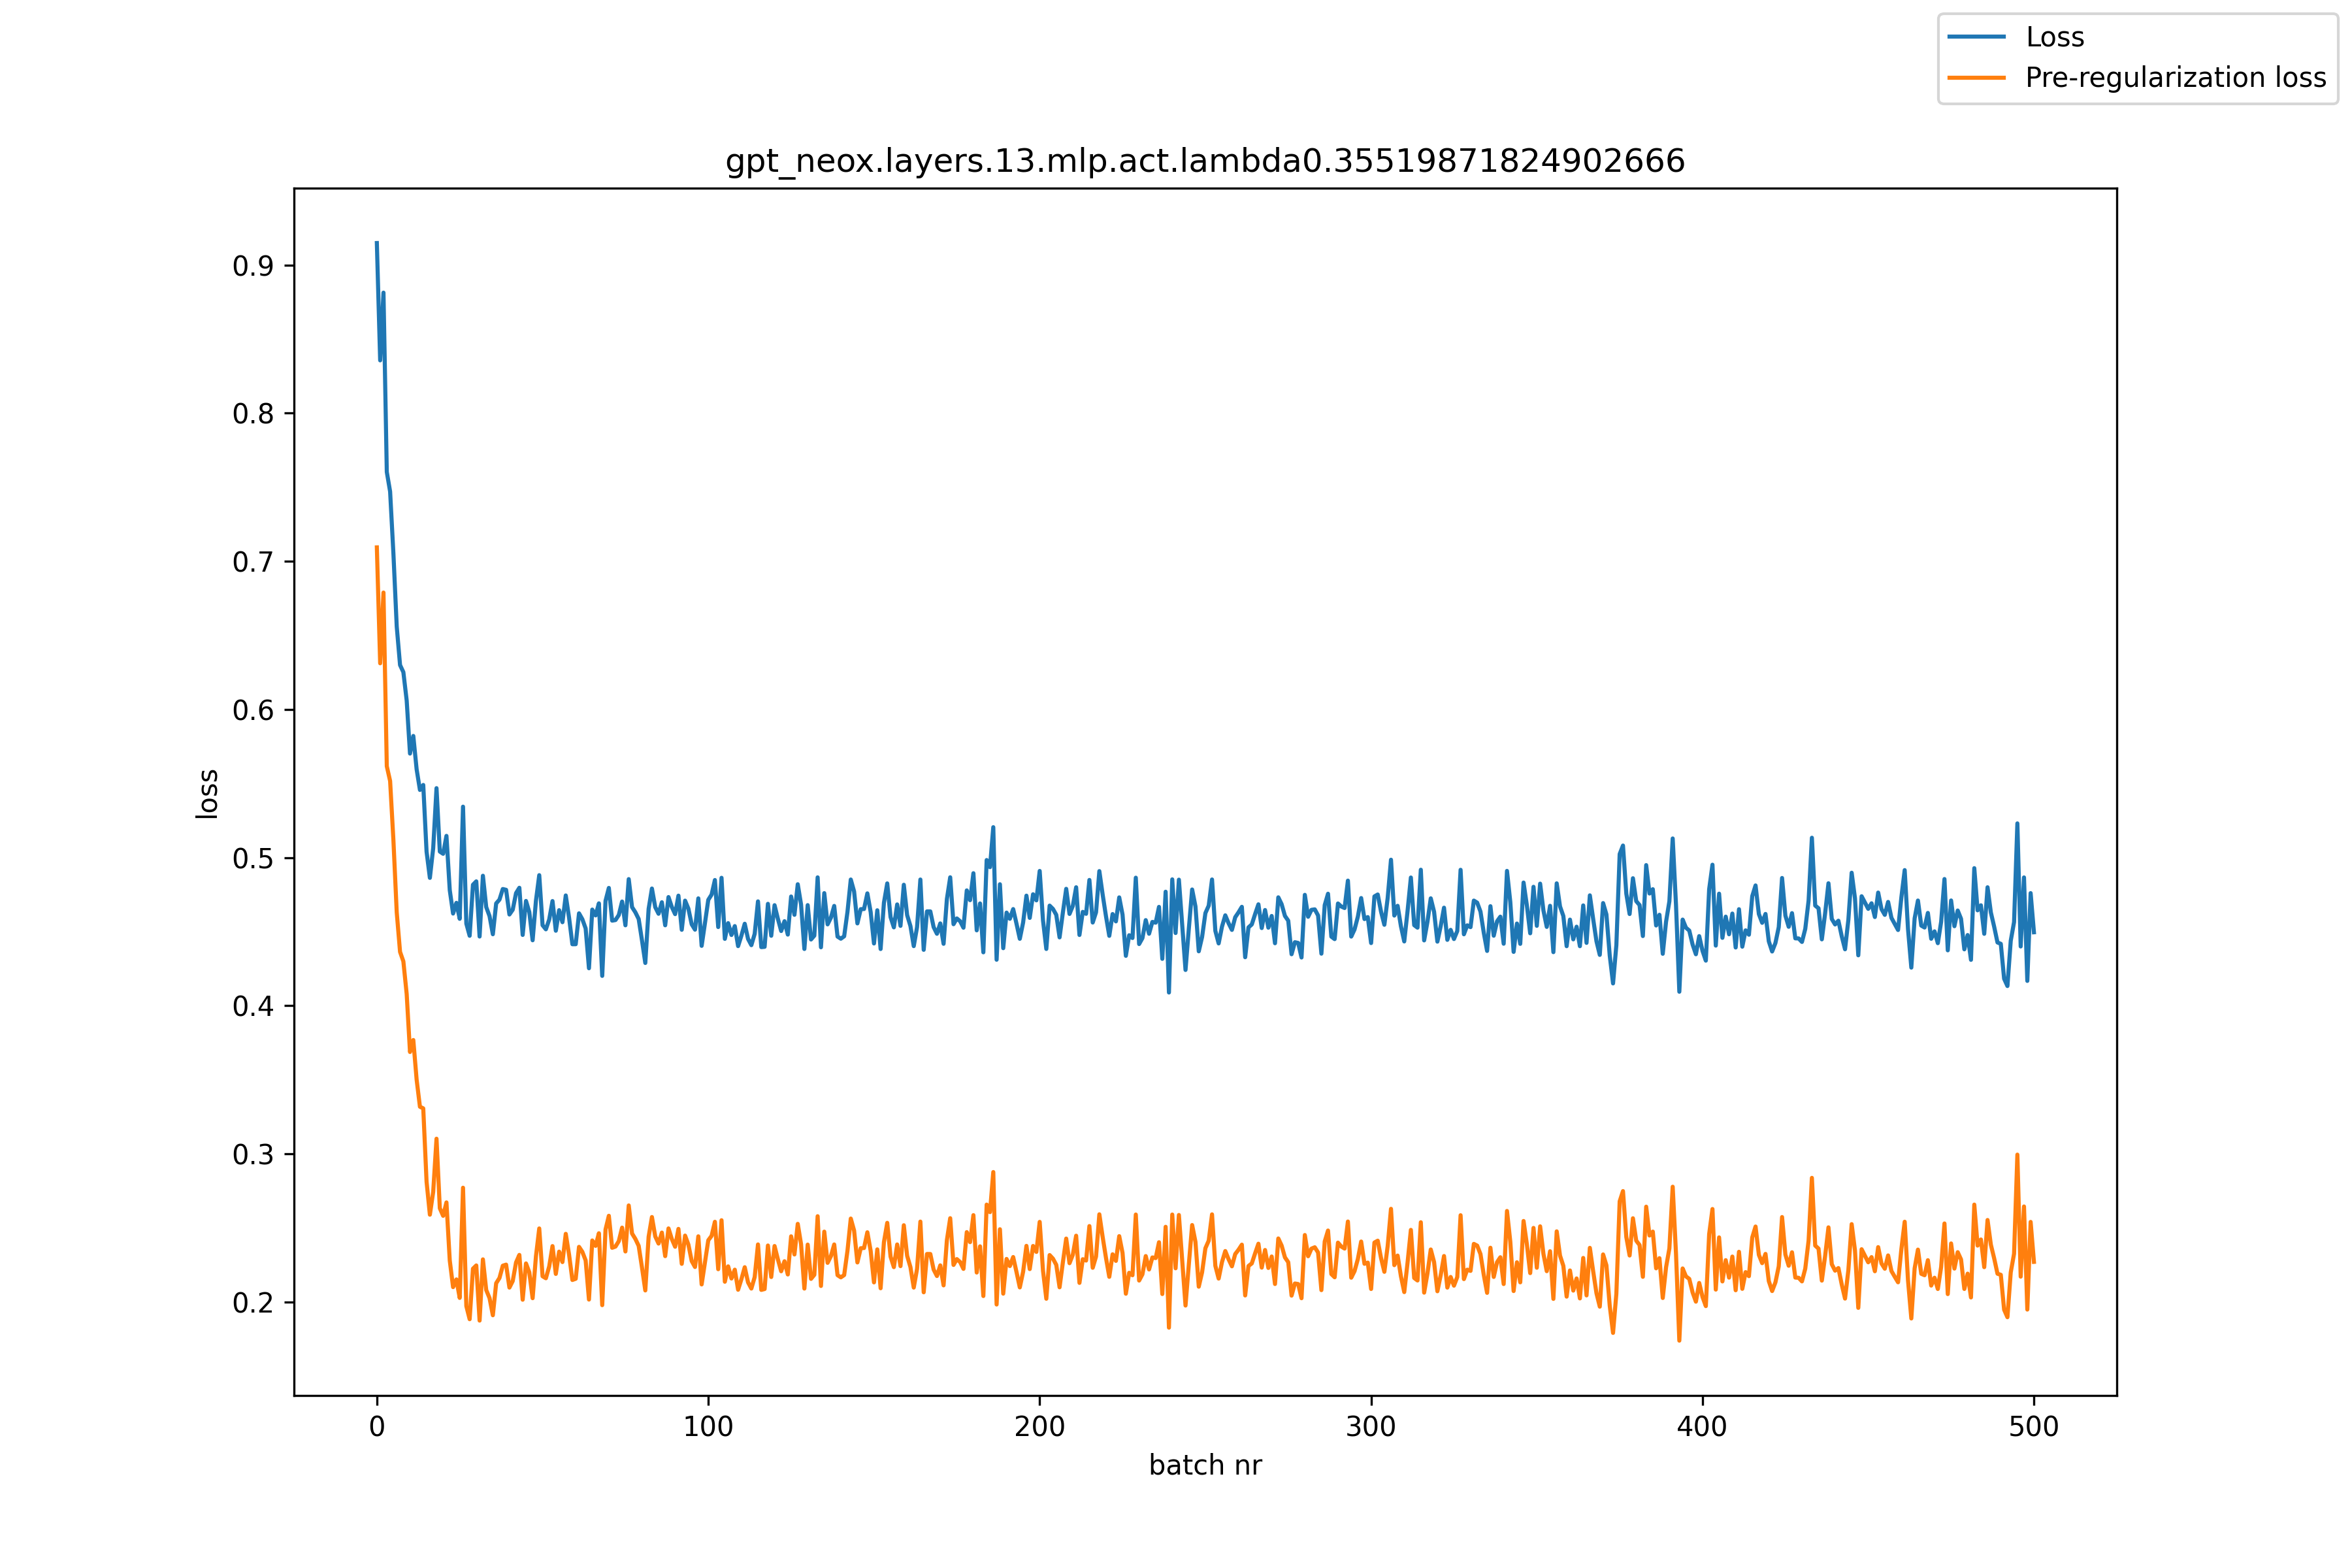

The file beside this chart, header and first rows:
, loss, pre_reg_loss
0, 0.9148, 0.7094
1, 0.8356, 0.6312
2, 0.8813, 0.6789
3, 0.7603, 0.5617
4, 0.747, 0.5517
5, 0.705, 0.5116
6, 0.6559, 0.463
7, 0.63, 0.4364
8, 0.6252, 0.43
9, 0.6061, 0.408
10, 0.5702, 0.3688
11, 0.5821, 0.3769
12, 0.5596, 0.3502
13, 0.5457, 0.3319
14, 0.5491, 0.3308
15, 0.5041, 0.2813
16, 0.4863, 0.259
17, 0.5064, 0.2744
18, 0.5469, 0.3103
19, 0.5041, 0.2634
20, 0.5026, 0.2583
21, 0.5147, 0.2673
22, 0.478, 0.2281
23, 0.4623, 0.2101
24, 0.4695, 0.2153
25, 0.4587, 0.2029
26, 0.5344, 0.2772
27, 0.4555, 0.1973
28, 0.4473, 0.1885
29, 0.4817, 0.2226
30, 0.484, 0.2248
31, 0.4468, 0.1876
32, 0.4878, 0.2289
33, 0.4666, 0.2082
34, 0.4606, 0.2028
35, 0.4483, 0.1912
36, 0.4691, 0.2128
37, 0.4717, 0.2163
38, 0.4788, 0.2246
39, 0.4783, 0.2253
40, 0.4616, 0.2098
41, 0.4649, 0.2143
42, 0.476, 0.2268
43, 0.4797, 0.2319
44, 0.4478, 0.2016
45, 0.4708, 0.2261
46, 0.4632, 0.2201
47, 0.4442, 0.2027
48, 0.4708, 0.2308
49, 0.4882, 0.2497
50, 0.4544, 0.2175
51, 0.4516, 0.2161
52, 0.4582, 0.2241
53, 0.4707, 0.2378
54, 0.4507, 0.2191
55, 0.4645, 0.2341
56, 0.4564, 0.227
57, 0.4745, 0.2461
58, 0.4594, 0.232
59, 0.4416, 0.215
... 441 more rows
